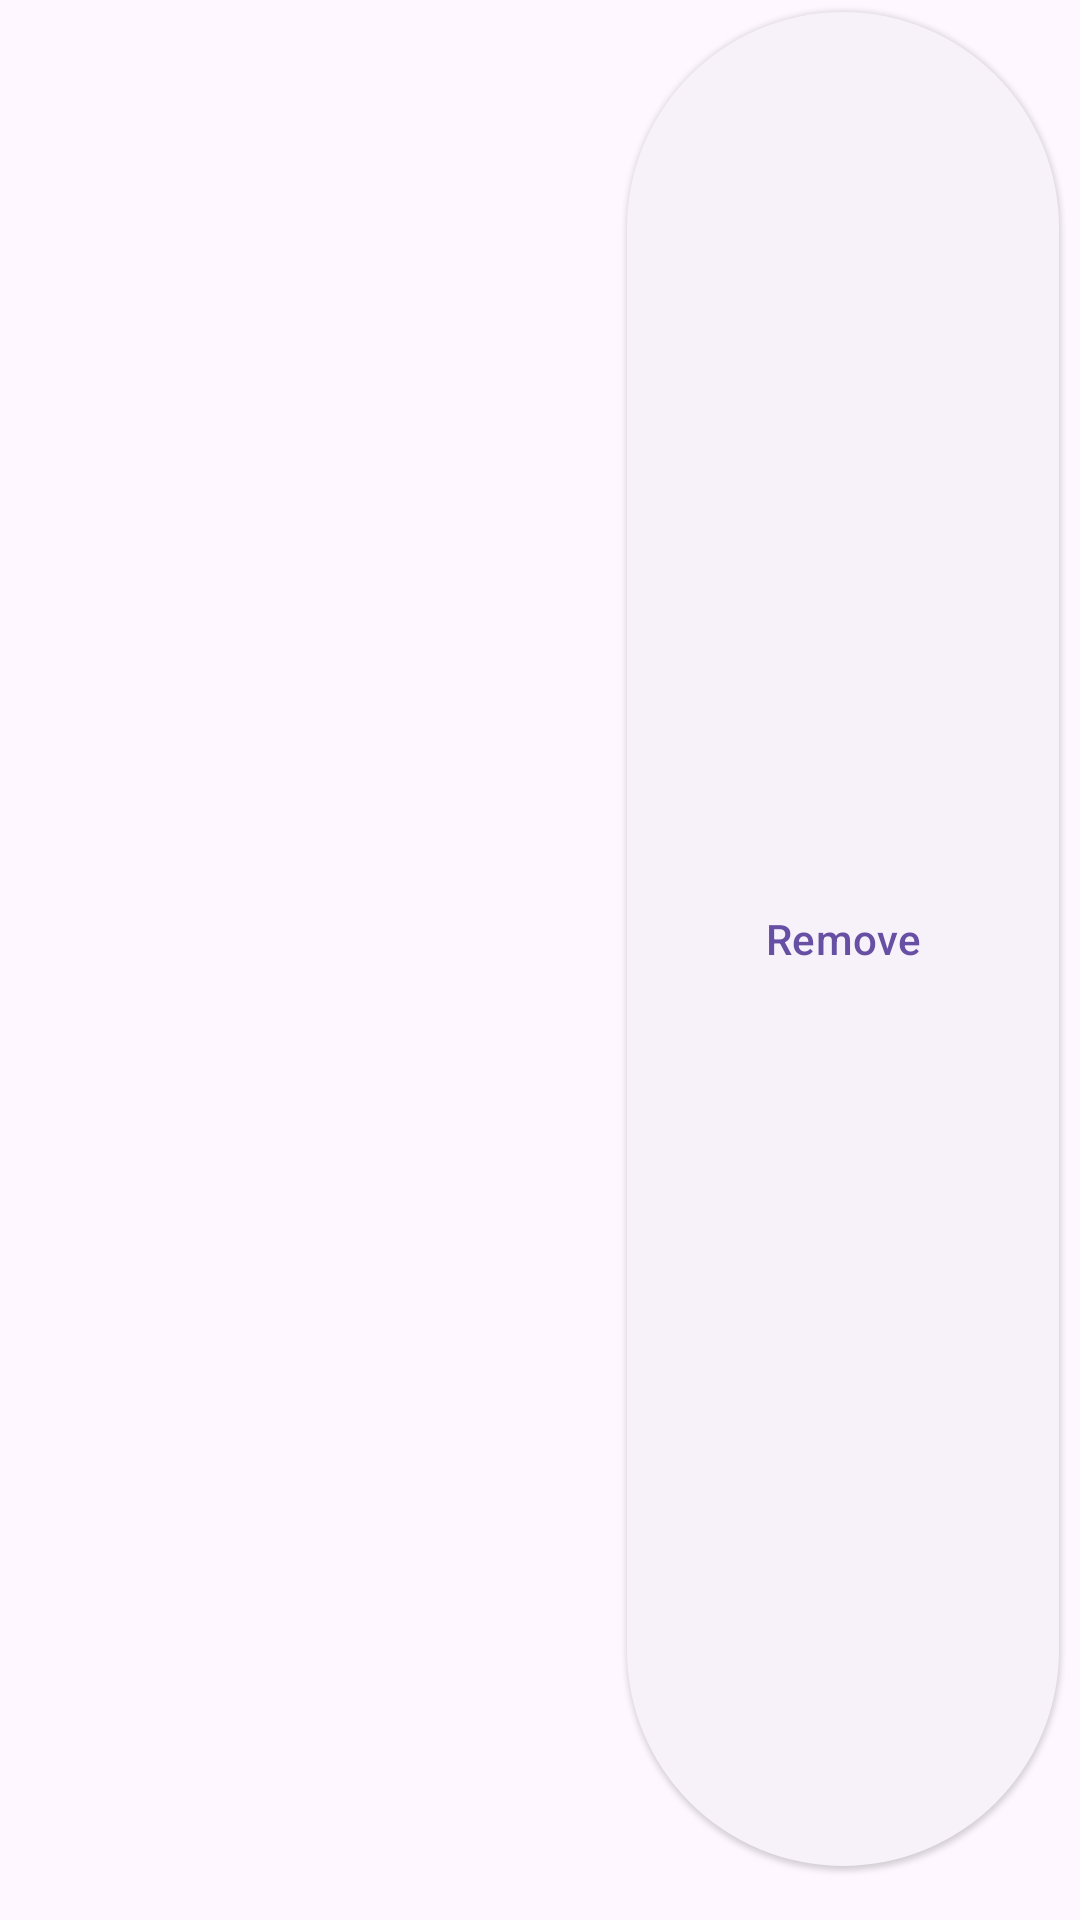

Layout XML and referenced resources for this Android screen:
<!-- AndroidManifest.xml: application theme Theme.MedicamentTracker -->
<!-- res/layout/add_med_item.xml -->
<?xml version="1.0" encoding="utf-8"?>
<LinearLayout xmlns:android="http://schemas.android.com/apk/res/android"
    android:layout_width="match_parent"
    android:layout_height="wrap_content"
    android:orientation="horizontal"
    android:layout_margin="@dimen/fab_margin">

    <TextView
        android:id="@+id/add_med_row_text"
        android:layout_width="0dp"
        android:layout_weight="1"
        android:layout_height="match_parent"
        android:layout_margin="@dimen/fab_margin"
        android:layout_gravity="start"/>

    <com.google.android.material.button.MaterialButton
        style="@style/Widget.Material3.Button.ElevatedButton"
        android:id="@+id/remove_med_row_button"
        android:layout_width="@dimen/button_width"
        android:layout_height="match_parent"
        android:layout_gravity="end"
        android:layout_margin="@dimen/fab_margin"
        android:text="@string/delete_button"/>

</LinearLayout>
<!-- resources referenced by this layout -->
<resources>
  <dimen name="button_width">144dp</dimen>
  <dimen name="fab_margin">7dp</dimen>
  <string name="delete_button">Remove</string>
  <style name="Theme.MedicamentTracker" parent="Base.Theme.MedicamentTracker" />
  <style name="Base.Theme.MedicamentTracker" parent="Theme.Material3.DayNight.NoActionBar">
          
          
      </style>
</resources>
